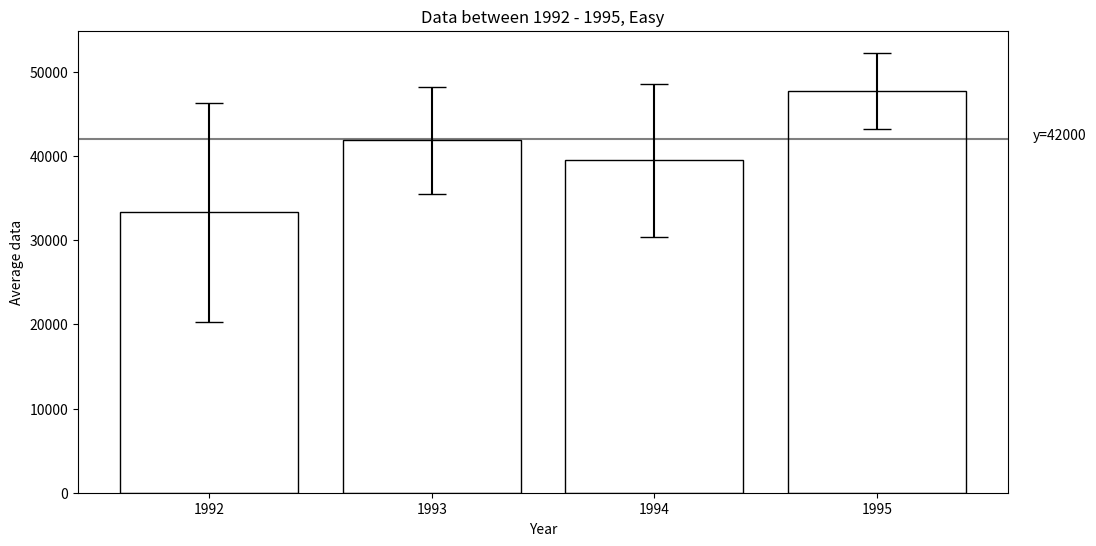

Python code for this plot:
# Use the following data for this assignment:
import pandas as pd
import numpy as np
import matplotlib as mpl
import matplotlib.pyplot as plt
from matplotlib.cm import get_cmap

np.random.seed(12345)
df = pd.DataFrame([np.random.normal(32000, 200000, 3650),
                   np.random.normal(43000, 100000, 3650),
                   np.random.normal(43500, 140000, 3650),
                   np.random.normal(48000, 70000, 3650)],
                  index=[1992, 1993, 1994, 1995])
df = df.T
y = 42000
# parameters for confidence interval
mean = list(df.mean())
std = list(df.std())
n = len(df)  # size of the sample
z_score = 1.96  # z score for 95% confidence
se = np.divide(std, np.sqrt(n))

# confidence interval
lcb = mean-z_score*se
ucb = mean+z_score*se
ci = ucb-lcb

# normalise bar color based on y
norm = mpl.colors.Normalize(vmin=-z_score, vmax=z_score)
# seismic = blue white red
cmap = get_cmap("bwr")
# create dataframe of normalized value and normalized color
color = pd.DataFrame(index=[str(i) for i in df.columns], columns=["Intensity", "Color"])

for i in range(4):
    color["Intensity"][i] = norm((mean[i]-y)/se[i])
color["Color"] = [cmap(x) for x in color["Intensity"]]

xvalue = [str(i) for i in df.columns]
fig = plt.figure(figsize=(12, 6))
plt.bar(range(len(color)), mean, yerr=ci, color=color["Color"], edgecolor="black")

(_, caps, _) = plt.errorbar(
    range(len(color)), mean, yerr=ci, fmt='o', markersize=0, capsize=10, color="black", elinewidth=0.5)

for cap in caps:
    cap.set_markeredgewidth(1)

plt.axhline(y=y, color="black", alpha=0.5)

plt.text(3.7, y, f"y={y}")
plt.xticks(range(len(color)), xvalue)
plt.xlabel("Year")
plt.ylabel("Average data")
plt.title("Data between 1992 - 1995, Easy")
plt.show()
plt.savefig("easy.png")